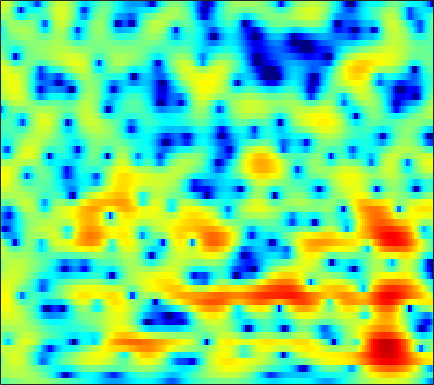

The table this chart was drawn from, first rows:
-1.9519, -1.7199, -1.4009, -1.0721, -0.82275, -0.49715, -0.18138, 0.043927, 0.31973, 0.56356, 0.77178, 0.90421, 1.0468, 1.146, 1.1893, 1.2053, 1.1751, 1.1198, 1.0082, 0.85064, 0.64533, 0.46485, 0.19756, -0.10073
1.073, 1.252, 1.47, 1.664, 1.792, 1.935, 2.042, 2.096, 2.132, 2.121, 2.062, 1.984, 1.834, 1.627, 1.432, 1.118, 0.7353, 0.398, -0.1228, -0.7346, -1.451, -2.07, -3.024, -4.163
0.9068, 1.269, 1.697, 2.056, 2.272, 2.481, 2.596, 2.619, 2.563, 2.404, 2.148, 1.895, 1.482, 0.9869, 0.5726, -0.02479, -0.6535, -1.131, -1.746, -2.333, -2.866, -3.235, -3.7, -4.147
-0.2157, 0.8069, 1.895, 2.709, 3.157, 3.553, 3.734, 3.741, 3.574, 3.205, 2.626, 2.046, 1.069, -0.1752, -1.312, -3.119, -5.338, -7.271, -10, -11.83, -11.3, -9.917, -7.984, -6.365
1.129, 1.829, 2.59, 3.17, 3.484, 3.739, 3.816, 3.756, 3.517, 3.086, 2.438, 1.807, 0.7534, -0.5556, -1.724, -3.489, -5.439, -6.929, -8.676, -9.703, -9.778, -9.357, -8.486, -7.515
2.75, 2.635, 2.54, 2.559, 2.65, 2.843, 3.06, 3.194, 3.286, 3.228, 2.98, 2.657, 2.028, 1.176, 0.3907, -0.8528, -2.344, -3.611, -5.534, -7.808, -10.59, -13.06, -16.06, -15.61
-0.221, -2.344, -5.886, -8.079, -6.374, -2.902, -0.208, 1.268, 2.675, 3.577, 4.076, 4.23, 4.178, 3.863, 3.458, 2.706, 1.729, 0.8714, -0.442, -1.925, -3.481, -4.534, -5.53, -5.853
-0.3352, -1.174, -2.13, -2.484, -2.214, -1.315, -0.2034, 0.5877, 1.47, 2.124, 2.551, 2.732, 2.786, 2.668, 2.47, 2.09, 1.595, 1.171, 0.546, -0.09737, -0.7255, -1.162, -1.696, -2.149
1.116, 1.111, 1.109, 1.153, 1.228, 1.367, 1.532, 1.652, 1.782, 1.854, 1.842, 1.777, 1.596, 1.321, 1.058, 0.6521, 0.1853, -0.1967, -0.7166, -1.232, -1.737, -2.096, -2.533, -2.92
2.159, 2.356, 2.547, 2.669, 2.716, 2.721, 2.667, 2.587, 2.425, 2.192, 1.879, 1.591, 1.127, 0.5828, 0.1226, -0.5453, -1.273, -1.843, -2.615, -3.357, -4.031, -4.472, -4.957, -5.312
3.352, 3.572, 3.756, 3.821, 3.792, 3.668, 3.452, 3.233, 2.863, 2.405, 1.846, 1.375, 0.6678, -0.1515, -0.8694, -1.966, -3.237, -4.295, -5.842, -7.453, -8.933, -9.786, -10.38, -10.47
4.406, 4.591, 4.691, 4.612, 4.446, 4.084, 3.592, 3.147, 2.497, 1.819, 1.149, 0.651, -0.06026, -0.886, -1.623, -2.841, -4.387, -5.884, -8.53, -12.37, -18.92, -31.24, -22.82, -16.72
4.91, 5.258, 5.406, 5.183, 4.767, 3.856, 2.532, 1.32, -0.4215, -1.891, -2.532, -2.512, -2.179, -1.897, -1.853, -2.12, -2.755, -3.425, -4.533, -5.736, -6.84, -7.339, -7.499, -7.38
4.117, 4.727, 5.052, 4.82, 4.271, 2.991, 0.9841, -1.161, -5.348, -11.52, -11.68, -8.016, -4.914, -3.327, -2.76, -2.587, -2.88, -3.228, -3.711, -4.09, -4.152, -4.049, -3.662, -3.084
3.768, 4.141, 4.37, 4.279, 3.995, 3.378, 2.494, 1.697, 0.5978, -0.3483, -1.078, -1.498, -1.957, -2.508, -3.163, -4.402, -6.18, -7.941, -10.81, -12.95, -11.91, -9.889, -7.37, -5.32
3.282, 3.551, 3.786, 3.872, 3.838, 3.648, 3.306, 2.978, 2.46, 1.84, 1.158, 0.5972, -0.2754, -1.333, -2.272, -3.783, -5.673, -7.398, -9.797, -11.41, -10.94, -9.7, -7.835, -6.303
1.85, 2.306, 2.797, 3.138, 3.299, 3.365, 3.306, 3.183, 2.905, 2.512, 2.034, 1.612, 0.9403, 0.1756, -0.4499, -1.363, -2.302, -2.973, -3.795, -4.442, -4.883, -5.124, -5.317, -5.48
0.3354, 1.111, 1.891, 2.439, 2.716, 2.946, 3.041, 3.024, 2.901, 2.693, 2.381, 2.092, 1.651, 1.15, 0.7335, 0.126, -0.4848, -0.9516, -1.59, -2.234, -2.868, -3.363, -4.142, -5.086
0.5713, 1.161, 1.736, 2.11, 2.293, 2.447, 2.496, 2.478, 2.413, 2.283, 2.078, 1.882, 1.58, 1.206, 0.8875, 0.4394, -0.0532, -0.4361, -0.934, -1.43, -1.953, -2.361, -3.001, -3.773
2.197, 2.138, 1.995, 1.804, 1.643, 1.44, 1.277, 1.211, 1.165, 1.149, 1.133, 1.079, 0.894, 0.5783, 0.2697, -0.235, -0.8213, -1.24, -1.675, -1.949, -2.03, -2.013, -1.908, -1.844
3.262, 2.502, 1.413, 0.2898, -0.554, -1.569, -2.172, -2.231, -1.819, -1.105, -0.3843, 0.01953, 0.2407, 0.08706, -0.3336, -1.367, -2.89, -4.355, -6.281, -6.619, -4.946, -3.374, -1.535, -0.174
1.594, 0.1957, -1.729, -3.966, -6.046, -9.976, -17.54, -18.48, -9.959, -5.311, -2.527, -1.204, -0.08178, 0.3382, 0.1604, -0.6817, -2.344, -4.267, -7.341, -7.94, -4.733, -2.259, 0.1993, 1.842
-5.215, -7.498, -9.505, -10.03, -9.916, -9.824, -9.47, -8.615, -6.734, -4.554, -2.531, -1.313, -0.04586, 0.7518, 1.121, 1.335, 1.281, 1.206, 1.159, 1.352, 1.797, 2.235, 2.834, 3.283
-11.91, -16.39, -19.51, -15.45, -12.82, -10.33, -8.255, -6.934, -5.289, -3.691, -2.305, -1.322, -0.2438, 0.6099, 1.137, 1.655, 2.041, 2.264, 2.493, 2.707, 2.916, 3.042, 3.128, 3.122
-9.492, -10.59, -11.5, -11.61, -11.13, -9.935, -8.322, -7.081, -5.432, -3.827, -2.457, -1.554, -0.5507, 0.2455, 0.6983, 1.131, 1.449, 1.607, 1.766, 1.892, 2.011, 2.117, 2.236, 2.337
-10.13, -11.38, -13.62, -16.01, -16.3, -13.29, -9.643, -7.35, -4.796, -2.901, -1.395, -0.5417, 0.2885, 0.8331, 1.038, 1.099, 0.9518, 0.743, 0.4373, 0.2042, 0.1503, 0.3042, 0.738, 1.281
-7.357, -7.883, -9.353, -10.99, -11.03, -8.638, -5.585, -3.606, -1.464, 0.1419, 1.294, 1.889, 2.348, 2.415, 2.222, 1.617, 0.5206, -0.63, -2.689, -5.031, -6.23, -5.422, -3.113, -0.9442
-1.523, -1.456, -1.403, -1.24, -0.9986, -0.4344, 0.2916, 0.8998, 1.658, 2.279, 2.706, 2.874, 2.889, 2.601, 2.174, 1.253, -0.127, -1.574, -4.152, -7.539, -9.788, -8.369, -5.198, -2.706
1.693, 1.649, 1.621, 1.618, 1.645, 1.709, 1.788, 1.861, 1.92, 1.929, 1.867, 1.759, 1.519, 1.177, 0.8245, 0.2296, -0.4775, -1.083, -1.876, -2.59, -2.962, -3.046, -2.901, -2.618
3.451, 3.319, 3.124, 2.898, 2.713, 2.416, 2.081, 1.787, 1.372, 0.9291, 0.5058, 0.2094, -0.1498, -0.4296, -0.6048, -0.8037, -1.015, -1.17, -1.417, -1.668, -1.914, -2.107, -2.393, -2.735
4.711, 4.559, 4.287, 3.924, 3.567, 2.981, 2.236, 1.563, 0.5299, -0.6188, -1.781, -2.511, -3.072, -3.112, -2.842, -2.332, -1.849, -1.568, -1.35, -1.282, -1.43, -1.618, -2.014, -2.59
5.295, 5.229, 5.031, 4.68, 4.293, 3.588, 2.595, 1.629, -0.1234, -2.552, -6.16, -10.06, -14.81, -10.19, -6.899, -4.109, -2.391, -1.6, -0.9686, -0.7597, -0.8434, -1.085, -1.602, -2.324
4.077, 4.201, 4.226, 4.106, 3.925, 3.528, 2.906, 2.249, 1.079, -0.5176, -2.464, -3.909, -4.918, -4.318, -3.238, -1.952, -1.02, -0.6508, -0.5039, -0.7538, -1.206, -1.672, -2.372, -3.091
1.083, 1.225, 1.354, 1.52, 1.715, 2.004, 2.276, 2.373, 2.423, 2.286, 2.069, 1.874, 1.687, 1.587, 1.511, 1.368, 0.9965, 0.5254, -0.4516, -1.815, -3.533, -4.901, -6.268, -6.629
-3.093, -4.05, -5.316, -5.359, -4.213, -2.024, -0.02717, 1.193, 2.386, 3.243, 3.789, 4.042, 4.173, 4.119, 3.923, 3.464, 2.664, 1.801, 0.1767, -2.193, -5.791, -10.05, -22.34, -14.55
-6.185, -8.255, -12.49, -14.22, -10.25, -5.6, -2.452, -0.7018, 1.005, 2.236, 3.086, 3.541, 3.912, 4.028, 3.977, 3.662, 3.108, 2.506, 1.449, 0.1158, -1.405, -2.474, -3.517, -3.842
-4.967, -5.175, -5.305, -4.992, -4.429, -3.341, -2.134, -1.258, -0.1752, 0.7181, 1.464, 1.903, 2.372, 2.676, 2.801, 2.817, 2.666, 2.45, 2.027, 1.5, 0.9002, 0.4507, -0.1126, -0.6
-4.035, -3.748, -3.402, -3.058, -2.779, -2.37, -1.933, -1.61, -1.167, -0.6877, -0.1629, 0.2495, 0.8135, 1.363, 1.715, 2.117, 2.367, 2.46, 2.461, 2.315, 2.057, 1.781, 1.334, 0.7964
-3.117, -2.779, -2.448, -2.267, -2.223, -2.316, -2.552, -2.801, -3.16, -3.302, -3.027, -2.449, -1.378, -0.1816, 0.6688, 1.637, 2.389, 2.798, 3.146, 3.273, 3.2, 3.018, 2.611, 2.005
-2.802, -2.521, -2.219, -2.094, -2.176, -2.647, -3.659, -4.892, -7.492, -11.64, -13.8, -9.989, -5.34, -2.174, -0.4488, 1.242, 2.454, 3.096, 3.674, 3.979, 4.033, 3.923, 3.575, 2.991
-5.743, -4.907, -3.751, -2.866, -2.499, -2.435, -2.935, -3.713, -5.151, -6.715, -7.025, -5.867, -3.609, -1.502, -0.2083, 1.126, 2.092, 2.614, 3.097, 3.376, 3.454, 3.404, 3.172, 2.773
-12.63, -8.191, -4.752, -2.689, -1.691, -0.8655, -0.4746, -0.4045, -0.4622, -0.5355, -0.4854, -0.3219, 0.0246, 0.4201, 0.7097, 1.026, 1.247, 1.376, 1.489, 1.555, 1.592, 1.583, 1.52, 1.362
-3.232, -2.294, -0.9129, 0.3126, 1.055, 1.773, 2.216, 2.405, 2.45, 2.345, 2.113, 1.852, 1.429, 0.8893, 0.4094, -0.291, -0.9881, -1.441, -1.852, -1.982, -1.85, -1.674, -1.407, -1.222
1.207, 1.703, 2.389, 3.029, 3.43, 3.813, 3.997, 4.002, 3.83, 3.429, 2.792, 2.151, 1.043, -0.382, -1.7, -3.861, -6.479, -8.633, -10.71, -10.32, -8.627, -7.382, -6.167, -5.397
2.067, 2.755, 3.511, 4.072, 4.362, 4.581, 4.591, 4.442, 4.057, 3.419, 2.5, 1.622, 0.1411, -1.748, -3.482, -6.334, -10.11, -13.76, -18.48, -16.79, -13.35, -11.67, -10.33, -9.723
2.177, 3.013, 3.826, 4.354, 4.587, 4.702, 4.605, 4.393, 3.903, 3.185, 2.214, 1.296, -0.1832, -1.965, -3.516, -5.752, -8.032, -9.611, -11.15, -11.79, -11.82, -11.68, -11.68, -12.22
3.093, 3.652, 4.156, 4.422, 4.488, 4.416, 4.189, 3.94, 3.468, 2.831, 2.001, 1.206, -0.1235, -1.817, -3.354, -5.846, -8.896, -11.46, -14.36, -14.63, -12.94, -11.66, -10.63, -10.47
3.965, 4.06, 3.993, 3.722, 3.417, 2.945, 2.488, 2.196, 1.925, 1.686, 1.357, 0.9851, 0.232, -0.9225, -2.106, -4.231, -7.159, -10.05, -14.06, -13.4, -10.05, -8.104, -6.296, -5.184
3.087, 2.737, 1.97, 0.8149, -0.3251, -2.085, -3.64, -4.149, -3.495, -2.21, -1.092, -0.5065, -0.1149, -0.1469, -0.4079, -1.003, -1.739, -2.277, -2.737, -2.746, -2.309, -1.828, -1.121, -0.4181
0.6464, 0.1267, -0.9518, -2.609, -4.417, -8.106, -14.91, -19.93, -11.25, -6.455, -3.703, -2.357, -1.168, -0.452, -0.1445, 0.06032, 0.1308, 0.1604, 0.2103, 0.3216, 0.5291, 0.751, 1.081, 1.449
-1.37, -1.61, -2.128, -2.874, -3.547, -4.493, -5.157, -5.272, -4.724, -3.697, -2.584, -1.835, -1.01, -0.3978, -0.06134, 0.2582, 0.4661, 0.5843, 0.7184, 0.8612, 1.024, 1.168, 1.388, 1.605
-2.789, -2.565, -2.325, -2.175, -2.105, -2.021, -1.899, -1.743, -1.458, -1.077, -0.666, -0.3686, -0.0312, 0.2164, 0.3455, 0.439, 0.4662, 0.4543, 0.4437, 0.4712, 0.5576, 0.6599, 0.86, 1.091
-4.425, -3.517, -2.43, -1.538, -1.007, -0.4453, -0.02692, 0.2391, 0.5178, 0.7357, 0.9021, 0.9814, 1.008, 0.9345, 0.801, 0.5174, 0.1303, -0.2091, -0.6639, -1.016, -1.114, -0.9766, -0.556, 0.04085
-6.428, -4.217, -2.108, -0.6585, 0.116, 0.8243, 1.276, 1.482, 1.663, 1.746, 1.763, 1.723, 1.589, 1.314, 0.9732, 0.2953, -0.7154, -1.725, -3.476, -5.528, -6.844, -6.294, -4.142, -1.885
-3.538, -1.992, -0.4594, 0.4989, 0.9106, 1.117, 1.043, 0.862, 0.596, 0.423, 0.3779, 0.4089, 0.4454, 0.3477, 0.1251, -0.4555, -1.484, -2.655, -4.957, -8.611, -12.86, -11.03, -5.881, -2.26
0.6035, 0.9689, 1.229, 1.139, 0.7739, -0.1381, -1.603, -2.981, -4.967, -6.042, -5.466, -4.49, -3.312, -2.545, -2.247, -2.162, -2.329, -2.571, -2.927, -3.122, -2.874, -2.286, -1.071, 0.3189
2.739, 2.706, 2.406, 1.743, 0.9286, -0.7085, -3.231, -5.972, -11.72, -18.21, -12.02, -8.818, -6.525, -5.481, -5.196, -5.147, -5.128, -4.931, -4.34, -3.376, -2.213, -1.283, -0.02343, 1.143
3.616, 3.576, 3.289, 2.699, 2.052, 0.9013, -0.5317, -1.756, -3.318, -4.483, -5.125, -5.422, -5.914, -6.867, -8.046, -10.4, -13.39, -14.11, -11.09, -7.46, -4.629, -2.938, -1.121, 0.3312
